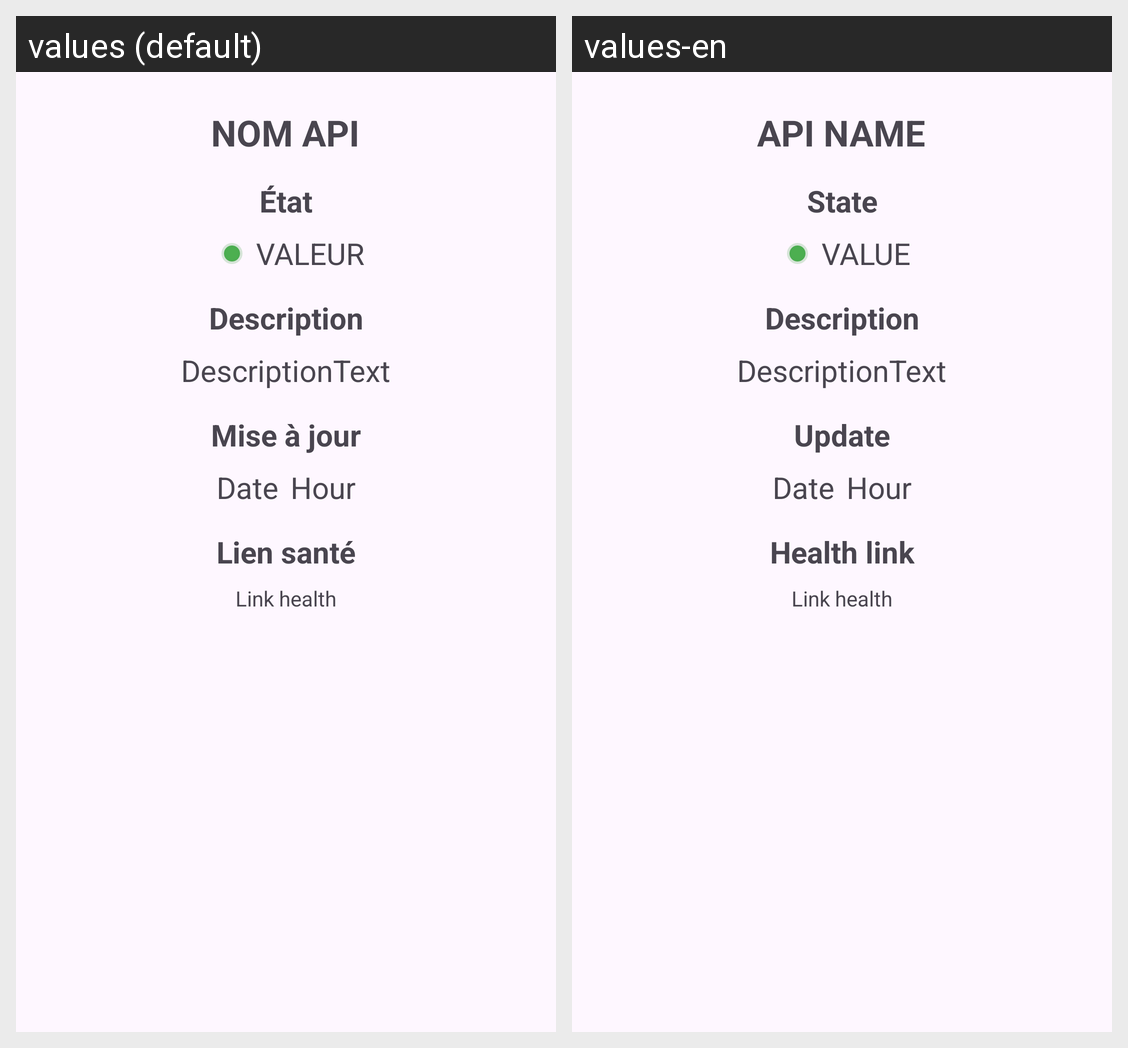

Strings drawn on this Android screen and how each of the app's shown locales translates them:
Android screen res/layout/detail_activity.xml rendered under 2 locales, left to right: values (default), values-en. Device: Nexus 5 (rendered at 1080×1920; each locale shown at half size, 540×960, under a caption strip naming it); theme Theme.Herald.
Strings drawn on this screen, with the default value and each locale's value (text and hints the layout hard-codes, and strings that could not be matched under every locale, appear in the picture but are not listed):

name_api
  values: NOM API
  values-en: API NAME

state
  values: État
  values-en: State

value
  values: Valeur
  values-en: Value

description_title
  values: Description
  values-en: Description

description_text
  values: DescriptionText
  values-en: DescriptionText

update
  values: Mise à jour
  values-en: Update

date
  values: Date
  values-en: Date

time
  values: Hour
  values-en: Hour

life_link
  values: Lien santé
  values-en: Health link

health_link
  values: Link health
  values-en: Link health
